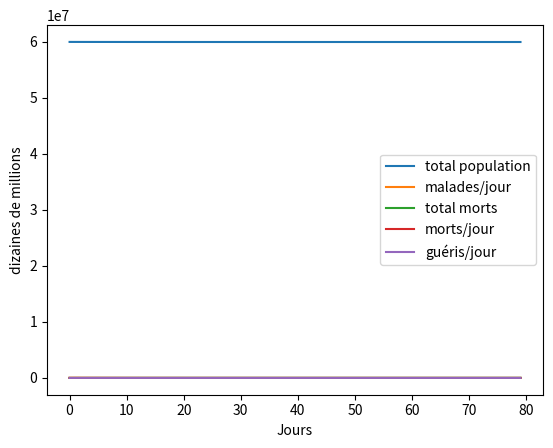
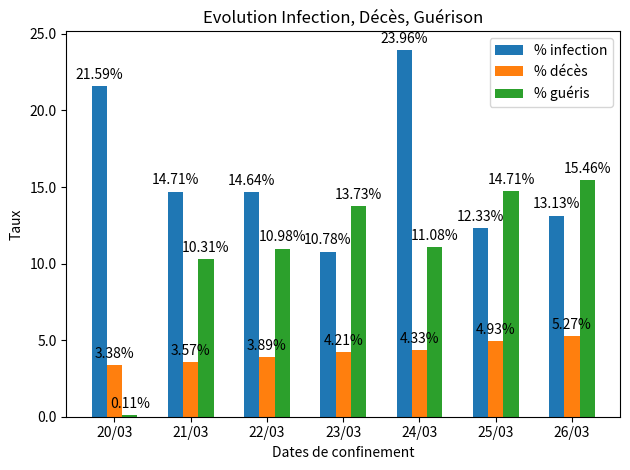
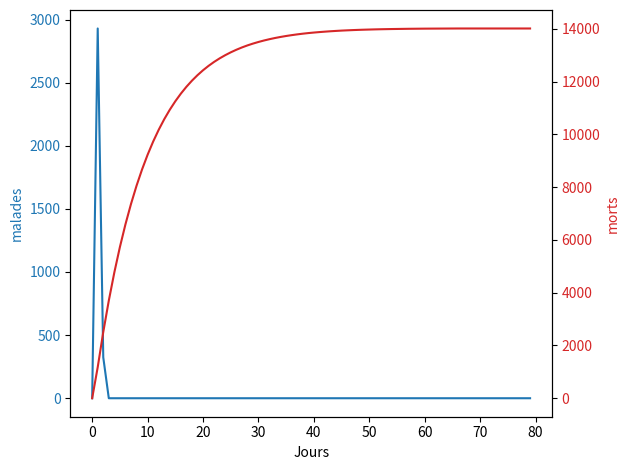

Write the Python code that produced these figures, in order.
import matplotlib.pyplot as plt
import numpy as np
#import pandas as pd

saturation = False
confinement = False

P = 60000000       # population
t = 100000         # taille de confinement
if confinement: P = t
N0 = 9043          # malades au début du confinement
E = 1              # personnes en contact par malade

#statistiques bing 
data1 = [9043,10995,12612,14459,16018,19856,22304,25233]
data2 = [148, 372, 450, 562, 674, 860,1100,1331]
data3 = [12,12,1300,1587, 2200, 2200, 3281,3900]


taux_infection = [(a-b)/b for a,b in zip(data1[1:],data1[:-1])]
taux_décès = [a/b for a,b in zip(data2,data1)]
taux_guérison = [a/b for a,b in zip(data3,data1)]

print('Statistiques :')
print('- malades',data1)
print('- morts',data2)
print('- guéris',data3)
print('\nEvolution taux infection',taux_infection)
# taux
offset = -1
N = data1[offset-1]      # malades hier
print('\nEstimation à partir des chiffres du jour',offset)  # -1 : aujourd'hui
print('Nombre de malades jour d\'avant :',N)

p = taux_infection[offset]    # taux d'infection
d = taux_décès[offset]        # taux de décès
g = taux_guérison[offset]     # taux de guérison
print('Taux :')
print('- infection :', '{:1.2f}%'.format(p*100))
print('- décès :', '{:1.2f}%'.format(d*100))
print('- guérison :', '{:1.2f}%'.format(g*100))

def nextday(N):
    global P, p, saturation
    if saturation : p = 0; return N
    return int(N*(1+E*p))
print('Nombres de malades :')
print('- hier :',N)
nxtd = nextday(N)    # aujourd'hui
print('- aujourdhui :',nxtd)
demain = nextday(nxtd)     # le lendemain
print('- demain :',demain)

def evolution(ndays):
    global N,P,saturation  #,E,p,d,g
    n =[N,]    # nombre de malades
    m = [0,]   # morts par jour
    s = [0,]   # guérisons par jour
    c = [0,]   # cas de contamination par jour
    pol = [P,] # évolution population
    lastN = N  # malades du jour
    decompte = 0  # morts + guéris
    for i in range(ndays):
        if N < 1 : break            # si plus de malades, fin de l'épidémie
        #ni = P*(1 - N/P)        #population non infectée
        m.append(int(N*d))       # évolution du nombre des morts, d:taux de décès parmi les malades
        P = P - N*(d)            # décompte des morts de la population
        pol.append(int(P))       # évolution de la population
        s.append(int(N*g))       # évolution du nombre des guéris, g:taux de guérison parmi les malades
        actif = N-decompte       # malades pouvant contaminer
        N = nextday(actif)       # malades jour suivant 
        decompte = N*(d+g)       # decompte des morts et des guéris du nombre des malades
        if N > P : N = P; saturation = True   # quand toute la population est malade     
        n.append(int(N))         # évolution du nombre des malades        
        c.append(int(N-lastN))   # évolution du nombre des contaminés par jour
        lastN = N                # malades du jour pour calcul évolution du demain
    print('Dernier jour épidémie dans',i,'jours')
    #print(n,max(n)/P)
    #print(m,max(m)/P)
    print('Total de morts :',max(np.cumsum(m)))
    return i,pol,n,m,s,c

i,pol,n,m,s,c = evolution(1000)
cm = np.cumsum(m)    #cumul des morts sur la période

def draw(n,m,s,pol):
    fig, ax = plt.subplots() 
    x = np.arange(len(n))
    y = n                    # évolutrion du nombre des malades
    z = np.cumsum(m)         # évolution du nombre des morts
    w = s                    # évolution du nombre des guéris
    v = pol                  # évolution de la population
    plt.plot(x,v, label='total population')
    plt.plot(x,y, label='malades/jour')
    plt.plot(x,z, label='total morts')
    plt.plot(x,m, label='morts/jour')
    plt.plot(x,w, label='guéris/jour')
    ax.set_xlabel('Jours')                   
    ax.set_ylabel('dizaines de millions')
    plt.legend()
    plt.show()
    
draw(n,m,s,pol)

def autolabel(ax, rects):
    """Attach a text label above each bar in *rects*, displaying its height."""
    for rect in rects:
        height = rect.get_height()
        ax.annotate('{:1.2f}%'.format(height*100),
                    xy=(rect.get_x() + rect.get_width() / 2, height),
                    xytext=(0, 3),  # 3 points vertical offset
                    textcoords="offset points",
                    ha='center', va='bottom')

def millions(x, pos):
    'The two args are the value and tick position'
    return '$%1.1fM' % (x * 1e-6)

def percent(x, pos):
    'The two args are the value and tick position'
    return '%1.1f' % (x * 100)

from matplotlib.ticker import FuncFormatter
formatter = FuncFormatter(percent)

fig, ax = plt.subplots()
ax.yaxis.set_major_formatter(formatter)
x = np.arange(len(taux_infection))  
width = 0.2  # the width of the bars 
cols = ['% infection', '% décès','% guéris']
rects1 = ax.bar(x - width, taux_infection, width, label=cols[0])
rects2 = ax.bar(x , taux_décès[1:], width, label=cols[1])
rects3 = ax.bar(x + width, taux_guérison[1:], width, label=cols[2])
# Add some text for labels, title and custom x-axis tick labels, etc.
ax.set_ylabel('Taux')
ax.set_xlabel('Dates de confinement')
ax.set_title('Evolution Infection, Décès, Guérison')
ax.set_xticks(x)
labels = ('20/03','21/03','22/03','23/03','24/03','25/03','26/03')
ax.set_xticklabels(labels)
autolabel(ax, rects1)
autolabel(ax, rects2)
autolabel(ax, rects3)
#fig.tight_layout()
ax.legend()
fig.tight_layout()
plt.show()

# evolution malades et morts
fig, ax1 = plt.subplots()
color = 'tab:blue'
x = np.arange(len(c))
y = [k*(k>=0) for k in np.cumsum(c)]
z = np.cumsum(m)
ax1.plot(x,y, label='progression malades', color=color)
ax1.set_ylabel('malades', color=color)
ax1.tick_params(axis='y', labelcolor=color)
ax1.set_xlabel('Jours')
#ax1.legend()
color = 'tab:red'
ax2 = ax1.twinx()
ax2.plot(x,z, label='total morts', color=color)
ax2.set_ylabel('morts', color=color)
ax2.tick_params(axis='y', labelcolor=color)
if max(z)>1e7 : ax2.set_ylabel('dizaines de millions')
fig.tight_layout()
#ax2.legend()
plt.show()

